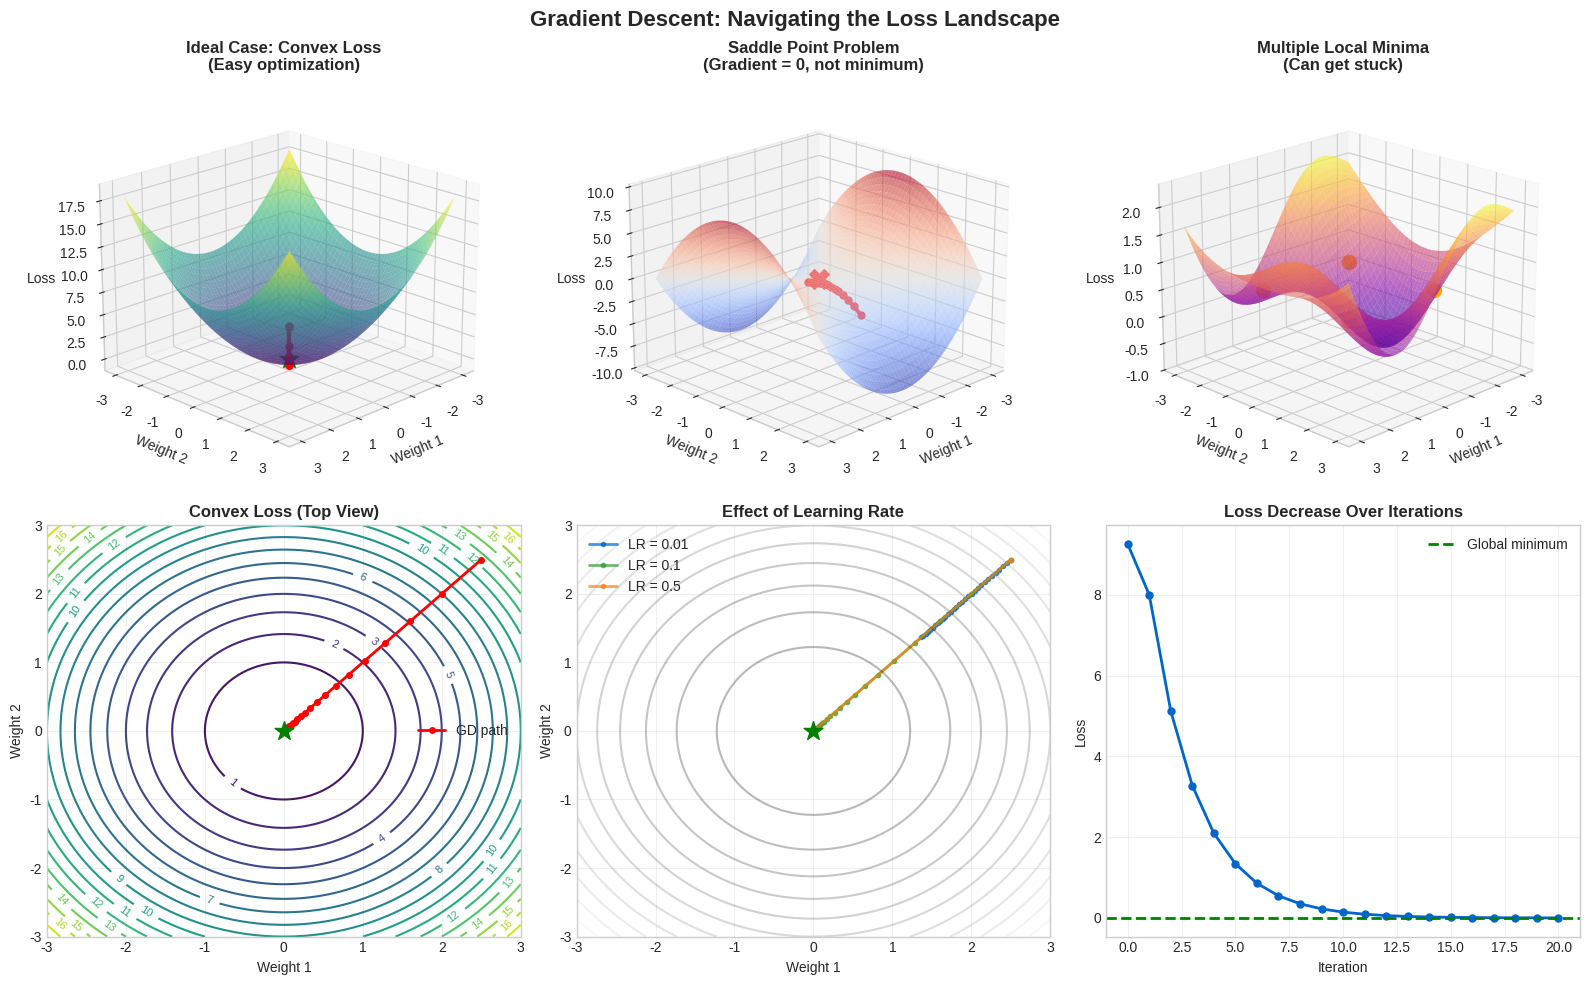

The script that saved this image: (Note: this script raises an exception after producing the figure.)
"""
Generate 3D gradient descent landscape visualizations
Shows optimization surface and the path taken by gradient descent
"""

import numpy as np
import matplotlib.pyplot as plt
from mpl_toolkits.mplot3d import Axes3D
from matplotlib import cm

# Set style
plt.style.use('seaborn-v0_8-whitegrid')

# ML Theme Colors
ML_BLUE = '#0066CC'
ML_ORANGE = '#FF7F0E'
ML_GREEN = '#2CA02C'
ML_RED = '#D62728'

def create_3d_loss_landscape():
    """Create 3D loss landscape with gradient descent path"""

    fig = plt.figure(figsize=(16, 10))

    # Create subplots
    ax1 = fig.add_subplot(2, 3, 1, projection='3d')
    ax2 = fig.add_subplot(2, 3, 2, projection='3d')
    ax3 = fig.add_subplot(2, 3, 3, projection='3d')
    ax4 = fig.add_subplot(2, 3, 4)
    ax5 = fig.add_subplot(2, 3, 5)
    ax6 = fig.add_subplot(2, 3, 6)

    # Create meshgrid for 3D surface
    x = np.linspace(-3, 3, 100)
    y = np.linspace(-3, 3, 100)
    X, Y = np.meshgrid(x, y)

    # Define different loss functions
    # 1. Simple convex (bowl-shaped)
    Z1 = X**2 + Y**2

    # 2. Saddle point
    Z2 = X**2 - Y**2

    # 3. Multiple local minima
    Z3 = np.sin(X) * np.cos(Y) + 0.1 * (X**2 + Y**2)

    # Plot 1: Convex surface with gradient descent
    surf1 = ax1.plot_surface(X, Y, Z1, cmap='viridis', alpha=0.6, edgecolor='none')
    ax1.set_title('Ideal Case: Convex Loss\n(Easy optimization)', fontweight='bold')

    # Gradient descent path on convex
    gd_path_x = [2.5]
    gd_path_y = [2.5]
    gd_path_z = [Z1[85, 85]]
    lr = 0.1
    for i in range(20):
        grad_x = 2 * gd_path_x[-1]
        grad_y = 2 * gd_path_y[-1]
        new_x = gd_path_x[-1] - lr * grad_x
        new_y = gd_path_y[-1] - lr * grad_y
        gd_path_x.append(new_x)
        gd_path_y.append(new_y)
        gd_path_z.append(new_x**2 + new_y**2)

    ax1.plot(gd_path_x, gd_path_y, gd_path_z, 'r-o', linewidth=3, markersize=5, label='GD path')
    ax1.scatter([0], [0], [0], color='green', s=200, marker='*', label='Global minimum')
    ax1.set_xlabel('Weight 1')
    ax1.set_ylabel('Weight 2')
    ax1.set_zlabel('Loss')
    ax1.view_init(elev=20, azim=45)

    # Plot 2: Saddle point
    surf2 = ax2.plot_surface(X, Y, Z2, cmap='coolwarm', alpha=0.6, edgecolor='none')
    ax2.set_title('Saddle Point Problem\n(Gradient = 0, not minimum)', fontweight='bold')

    # Show saddle point
    ax2.scatter([0], [0], [0], color='red', s=200, marker='X', label='Saddle point')

    # Gradient descent path on saddle (gets stuck)
    gd_path_x2 = [0.5]
    gd_path_y2 = [0.1]
    gd_path_z2 = [0.5**2 - 0.1**2]
    lr = 0.1
    for i in range(15):
        grad_x = 2 * gd_path_x2[-1]
        grad_y = -2 * gd_path_y2[-1]
        new_x = gd_path_x2[-1] - lr * grad_x
        new_y = gd_path_y2[-1] - lr * grad_y
        gd_path_x2.append(new_x)
        gd_path_y2.append(new_y)
        gd_path_z2.append(new_x**2 - new_y**2)

    ax2.plot(gd_path_x2, gd_path_y2, gd_path_z2, 'r-o', linewidth=3, markersize=5)
    ax2.set_xlabel('Weight 1')
    ax2.set_ylabel('Weight 2')
    ax2.set_zlabel('Loss')
    ax2.view_init(elev=20, azim=45)

    # Plot 3: Multiple local minima
    surf3 = ax3.plot_surface(X, Y, Z3, cmap='plasma', alpha=0.6, edgecolor='none')
    ax3.set_title('Multiple Local Minima\n(Can get stuck)', fontweight='bold')

    # Show multiple minima
    local_minima = [(1.57, 1.57), (-1.57, -1.57), (1.57, -1.57), (-1.57, 1.57)]
    for xm, ym in local_minima:
        zm = np.sin(xm) * np.cos(ym) + 0.1 * (xm**2 + ym**2)
        ax3.scatter([xm], [ym], [zm], color='orange', s=100, marker='o')

    # Global minimum at origin
    ax3.scatter([0], [0], [0], color='green', s=200, marker='*', label='Global minimum')

    ax3.set_xlabel('Weight 1')
    ax3.set_ylabel('Weight 2')
    ax3.set_zlabel('Loss')
    ax3.view_init(elev=20, azim=45)

    # Plot 4: Contour plot of convex surface
    contour1 = ax4.contour(X, Y, Z1, levels=20, cmap='viridis')
    ax4.clabel(contour1, inline=True, fontsize=8)
    ax4.plot(gd_path_x, gd_path_y, 'r-o', linewidth=2, markersize=4, label='GD path')
    ax4.scatter([0], [0], color='green', s=200, marker='*', zorder=5)
    ax4.set_title('Convex Loss (Top View)', fontweight='bold')
    ax4.set_xlabel('Weight 1')
    ax4.set_ylabel('Weight 2')
    ax4.legend()
    ax4.grid(True, alpha=0.3)

    # Plot 5: Learning rate comparison
    learning_rates = [0.01, 0.1, 0.5]
    colors = [ML_BLUE, ML_GREEN, ML_ORANGE]

    for lr, color in zip(learning_rates, colors):
        path_x = [2.5]
        path_y = [2.5]
        for i in range(30):
            grad_x = 2 * path_x[-1]
            grad_y = 2 * path_y[-1]
            new_x = path_x[-1] - lr * grad_x
            new_y = path_y[-1] - lr * grad_y
            if abs(new_x) > 5 or abs(new_y) > 5:  # Diverged
                break
            path_x.append(new_x)
            path_y.append(new_y)

        ax5.plot(path_x, path_y, '-o', linewidth=2, markersize=3,
                color=color, label=f'LR = {lr}', alpha=0.7)

    # Draw contours
    contour5 = ax5.contour(X, Y, Z1, levels=15, cmap='gray', alpha=0.3)
    ax5.scatter([0], [0], color='green', s=200, marker='*', zorder=5)
    ax5.set_title('Effect of Learning Rate', fontweight='bold')
    ax5.set_xlabel('Weight 1')
    ax5.set_ylabel('Weight 2')
    ax5.legend()
    ax5.grid(True, alpha=0.3)
    ax5.set_xlim(-3, 3)
    ax5.set_ylim(-3, 3)

    # Plot 6: Loss over iterations
    iterations = list(range(len(gd_path_z)))
    ax6.plot(iterations, gd_path_z, 'o-', linewidth=2, markersize=5, color=ML_BLUE)
    ax6.set_title('Loss Decrease Over Iterations', fontweight='bold')
    ax6.set_xlabel('Iteration')
    ax6.set_ylabel('Loss')
    ax6.grid(True, alpha=0.3)
    ax6.axhline(y=0, color='green', linestyle='--', linewidth=2, label='Global minimum')
    ax6.legend()

    # Add main title
    fig.suptitle('Gradient Descent: Navigating the Loss Landscape',
                fontsize=16, fontweight='bold')

    plt.tight_layout()
    plt.savefig('../figures/gradient_landscape_3d.pdf', dpi=300, bbox_inches='tight')
    print("Saved: gradient_landscape_3d.pdf")

def create_optimization_comparison():
    """Compare different optimization algorithms"""

    fig, axes = plt.subplots(2, 2, figsize=(12, 10))

    # Create loss landscape
    x = np.linspace(-3, 3, 100)
    y = np.linspace(-3, 3, 100)
    X, Y = np.meshgrid(x, y)
    Z = (X - 1)**2 + 2 * (Y - 0.5)**2  # Elongated bowl

    # Starting point
    start_x, start_y = -2.5, 2.0

    # 1. Vanilla Gradient Descent
    ax = axes[0, 0]
    contour = ax.contour(X, Y, Z, levels=20, cmap='gray', alpha=0.3)

    path_x = [start_x]
    path_y = [start_y]
    lr = 0.05
    for i in range(50):
        grad_x = 2 * (path_x[-1] - 1)
        grad_y = 4 * (path_y[-1] - 0.5)
        path_x.append(path_x[-1] - lr * grad_x)
        path_y.append(path_y[-1] - lr * grad_y)

    ax.plot(path_x, path_y, 'o-', linewidth=2, markersize=3, color=ML_BLUE, label='SGD')
    ax.scatter([1], [0.5], color='green', s=200, marker='*', zorder=5)
    ax.set_title('Vanilla SGD\n(Slow, oscillates)', fontweight='bold')
    ax.legend()
    ax.set_xlim(-3, 3)
    ax.set_ylim(-3, 3)

    # 2. SGD with Momentum
    ax = axes[0, 1]
    contour = ax.contour(X, Y, Z, levels=20, cmap='gray', alpha=0.3)

    path_x = [start_x]
    path_y = [start_y]
    velocity_x, velocity_y = 0, 0
    lr = 0.05
    momentum = 0.9
    for i in range(50):
        grad_x = 2 * (path_x[-1] - 1)
        grad_y = 4 * (path_y[-1] - 0.5)
        velocity_x = momentum * velocity_x - lr * grad_x
        velocity_y = momentum * velocity_y - lr * grad_y
        path_x.append(path_x[-1] + velocity_x)
        path_y.append(path_y[-1] + velocity_y)

    ax.plot(path_x, path_y, 'o-', linewidth=2, markersize=3, color=ML_GREEN, label='Momentum')
    ax.scatter([1], [0.5], color='green', s=200, marker='*', zorder=5)
    ax.set_title('SGD + Momentum\n(Faster, smoother)', fontweight='bold')
    ax.legend()
    ax.set_xlim(-3, 3)
    ax.set_ylim(-3, 3)

    # 3. RMSprop
    ax = axes[1, 0]
    contour = ax.contour(X, Y, Z, levels=20, cmap='gray', alpha=0.3)

    path_x = [start_x]
    path_y = [start_y]
    squared_grad_x, squared_grad_y = 0, 0
    lr = 0.1
    decay = 0.9
    epsilon = 1e-8
    for i in range(50):
        grad_x = 2 * (path_x[-1] - 1)
        grad_y = 4 * (path_y[-1] - 0.5)
        squared_grad_x = decay * squared_grad_x + (1 - decay) * grad_x**2
        squared_grad_y = decay * squared_grad_y + (1 - decay) * grad_y**2
        path_x.append(path_x[-1] - lr * grad_x / (np.sqrt(squared_grad_x) + epsilon))
        path_y.append(path_y[-1] - lr * grad_y / (np.sqrt(squared_grad_y) + epsilon))

    ax.plot(path_x, path_y, 'o-', linewidth=2, markersize=3, color=ML_ORANGE, label='RMSprop')
    ax.scatter([1], [0.5], color='green', s=200, marker='*', zorder=5)
    ax.set_title('RMSprop\n(Adaptive learning rates)', fontweight='bold')
    ax.legend()
    ax.set_xlim(-3, 3)
    ax.set_ylim(-3, 3)

    # 4. Adam
    ax = axes[1, 1]
    contour = ax.contour(X, Y, Z, levels=20, cmap='gray', alpha=0.3)

    path_x = [start_x]
    path_y = [start_y]
    m_x, m_y = 0, 0  # First moment
    v_x, v_y = 0, 0  # Second moment
    lr = 0.1
    beta1, beta2 = 0.9, 0.999
    epsilon = 1e-8
    for t in range(1, 51):
        grad_x = 2 * (path_x[-1] - 1)
        grad_y = 4 * (path_y[-1] - 0.5)

        m_x = beta1 * m_x + (1 - beta1) * grad_x
        m_y = beta1 * m_y + (1 - beta1) * grad_y
        v_x = beta2 * v_x + (1 - beta2) * grad_x**2
        v_y = beta2 * v_y + (1 - beta2) * grad_y**2

        m_x_hat = m_x / (1 - beta1**t)
        m_y_hat = m_y / (1 - beta1**t)
        v_x_hat = v_x / (1 - beta2**t)
        v_y_hat = v_y / (1 - beta2**t)

        path_x.append(path_x[-1] - lr * m_x_hat / (np.sqrt(v_x_hat) + epsilon))
        path_y.append(path_y[-1] - lr * m_y_hat / (np.sqrt(v_y_hat) + epsilon))

    ax.plot(path_x, path_y, 'o-', linewidth=2, markersize=3, color=ML_RED, label='Adam')
    ax.scatter([1], [0.5], color='green', s=200, marker='*', zorder=5)
    ax.set_title('Adam\n(Best of both worlds)', fontweight='bold')
    ax.legend()
    ax.set_xlim(-3, 3)
    ax.set_ylim(-3, 3)

    fig.suptitle('Optimization Algorithm Comparison', fontsize=16, fontweight='bold')

    plt.tight_layout()
    plt.savefig('../figures/optimizer_paths_comparison.pdf', dpi=300, bbox_inches='tight')
    print("Saved: optimizer_paths_comparison.pdf")

if __name__ == "__main__":
    print("Generating gradient landscape visualizations...")

    create_3d_loss_landscape()
    create_optimization_comparison()

    print("\nAll gradient landscape visualizations generated successfully!")
    print("Files created:")
    print("  - gradient_landscape_3d.pdf")
    print("  - optimizer_paths_comparison.pdf")